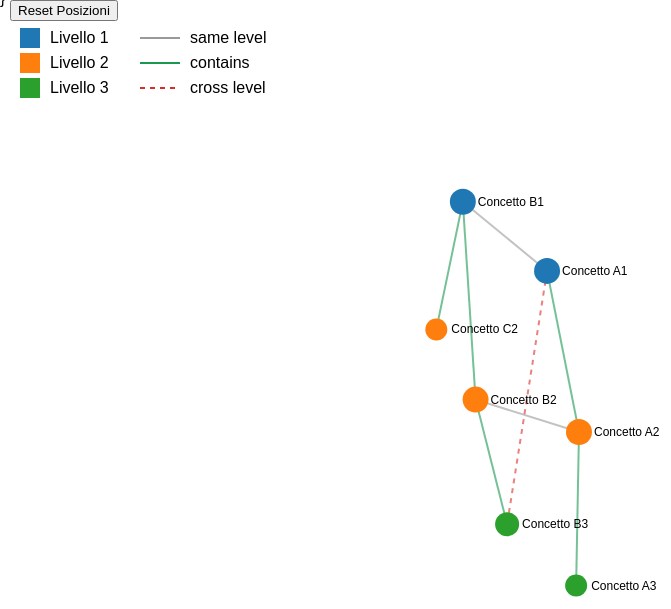
D3 v7 page, settled after 480 driven frames (8 s of simulated time); the page loaded 1 data file(s).


    // Definizioni globali
const width = window.innerWidth;
const height = window.innerHeight;
const linkColors = {
  same_level: "#999",
  contains: "#1a9850",
  cross_level: "#d73027"
  
};

const nodeColors = d3.scaleOrdinal(d3.schemeCategory10);

// Crea un elemento SVG
const svg = d3.select("#graph-container")
  .append("svg")
  .attr("width", width)
  .attr("height", height);

// Crea un gruppo per contenere il grafo
const g = svg.append("g");

// Crea un div per il tooltip
const tooltip = d3.select("body").append("div")
  .attr("class", "tooltip")
  .style("opacity", 0);

// Definisci il comportamento di zoom
const zoom = d3.zoom()
  .scaleExtent([0.1, 4])
  .on("zoom", (event) => {
    g.attr("transform", event.transform);
  });

// Applica lo zoom all'SVG
svg.call(zoom);

// Funzioni di utilità
function calculateDegrees(nodes, links) {
  const degreeCount = {};
  nodes.forEach(node => {
    degreeCount[node.id] = { indegree: 0, outdegree: 0 };
  });

  links.forEach(link => {
    degreeCount[link.target].indegree++;
    degreeCount[link.source].outdegree++;
  });

  nodes.forEach(node => {
    node.indegree = degreeCount[node.id].indegree;
    node.outdegree = degreeCount[node.id].outdegree;
  });
}

function calculatePageRank(nodes, links, iterations = 10, dampingFactor = 0.85) {
  const N = nodes.length;
  let pageRank = {};
  
  nodes.forEach(node => {
    pageRank[node.id] = 1 / N;
  });

  for (let i = 0; i < iterations; i++) {
    let newPageRank = {};
    nodes.forEach(node => {
      newPageRank[node.id] = (1 - dampingFactor) / N;
    });

    links.forEach(link => {
      const source = link.source;
      const target = link.target;
      const sourceDegree = nodes.find(n => n.id === source).outdegree;
      if (sourceDegree > 0) {
        newPageRank[target] += dampingFactor * pageRank[source] / sourceDegree;
      }
    });

    pageRank = newPageRank;
  }

  nodes.forEach(node => {
    node.pageRank = pageRank[node.id];
  });
}

function dragstarted(event, d) {
  if (!event.active) simulation.alphaTarget(0.3).restart();
  d.fx = d.x;
  d.fy = d.y;
  d3.select(this).attr("stroke", "#000").attr("stroke-width", 2);
}

function dragged(event, d) {
  d.fx = event.x;
  d.fy = event.y;
}

function dragended(event, d) {
  if (!event.active) simulation.alphaTarget(0);
  d3.select(this).attr("stroke", null);
}

function showTooltip(event, d) {
  tooltip.transition()
    .duration(200)
    .style("opacity", .9);
  tooltip.html(`
    <strong>${d.name}</strong><br>
    Livello: ${d.level}<br>
    Indegree: ${d.indegree}<br>
    Outdegree: ${d.outdegree}<br>
    PageRank: ${d.pageRank.toFixed(4)}
  `)
    .style("left", (event.pageX + 10) + "px")
    .style("top", (event.pageY - 28) + "px");
}

function hideTooltip() {
  tooltip.transition()
    .duration(500)
    .style("opacity", 0);
}

// Carica i dati dal file JSON
d3.json("data.json").then(data => {
  calculateDegrees(data.nodes, data.links);
  calculatePageRank(data.nodes, data.links);
  document.getElementById("reset-button").addEventListener("click", resetNodePositions);
  const simulation = d3.forceSimulation(data.nodes)
    .force("link", d3.forceLink(data.links).id(d => d.id).distance(100))
    .force("charge", d3.forceManyBody().strength(-500))
    .force("center", d3.forceCenter(width / 2, height / 2))
    .force("x", d3.forceX(width / 2).strength(0.1))
    .force("y", d3.forceY().strength(0.3).y(d => (d.level - 1) * height / 3));

  const link = g.append("g")
    .selectAll("line")
    .data(data.links)
    .enter().append("line")
    .attr("stroke", d => linkColors[d.type])
    .attr("stroke-opacity", 0.6)
    .attr("stroke-width", 2)
    .attr("stroke-dasharray", d => d.type === "cross_level" ? "5,5" : "none");

    const node = g.append("g")
  .selectAll("circle")
  .data(data.nodes)
  .enter().append("circle")
  .attr("r", d => 10 + d.indegree + d.outdegree)
  .attr("fill", d => nodeColors(d.level))
  .call(d3.drag()
    .on("start", dragstarted)
    .on("drag", dragged)
    .on("end", dragended))
  .on("mouseover", showTooltip)
  .on("mouseout", hideTooltip);

  function resetNodePositions() {
  node.each(d => {
    d.fx = null;
    d.fy = null;
  });
  simulation.alpha(1).restart();
}

  const label = g.append("g")
    .selectAll("text")
    .data(data.nodes)
    .enter().append("text")
    .text(d => d.name)
    .attr("font-size", 12)
    .attr("dx", 15)
    .attr("dy", 4);

    function resetNodePositions() {
  node.each(d => {
    d.fx = null;
    d.fy = null;
  });
  simulation.alpha(1).restart();
}


  simulation.on("tick", () => {
    link
      .attr("x1", d => d.source.x)
      .attr("y1", d => d.source.y)
      .attr("x2", d => d.target.x)
      .attr("y2", d => d.target.y);

    node
      .attr("cx", d => d.x)
      .attr("cy", d => d.y);

    label
      .attr("x", d => d.x)
      .attr("y", d => d.y);
  });

  // Aggiungi una legenda
  const legend = svg.append("g")
    .attr("class", "legend")
    .attr("transform", "translate(20,20)");

  // Legenda per i livelli
  const levelLegend = legend.append("g").attr("transform", "translate(0,0)");
  levelLegend.selectAll("rect")
    .data([1, 2, 3])
    .enter().append("rect")
    .attr("x", 0)
    .attr("y", (d, i) => i * 25)
    .attr("width", 20)
    .attr("height", 20)
    .attr("fill", d => nodeColors(d));

  levelLegend.selectAll("text")
    .data([1, 2, 3])
    .enter().append("text")
    .attr("x", 30)
    .attr("y", (d, i) => i * 25 + 15)
    .text(d => `Livello ${d}`);

  // Legenda per i tipi di collegamenti
  const linkLegend = legend.append("g").attr("transform", "translate(120,0)");
  linkLegend.selectAll("line")
    .data(Object.entries(linkColors))
    .enter().append("line")
    .attr("x1", 0)
    .attr("y1", (d, i) => i * 25 + 10)
    .attr("x2", 40)
    .attr("y2", (d, i) => i * 25 + 10)
    .attr("stroke", d => d[1])
    .attr("stroke-width", 2)
    .attr("stroke-dasharray", d => d[0] === "cross_level" ? "5,5" : "none");

  linkLegend.selectAll("text")
    .data(Object.entries(linkColors))
    .enter().append("text")
    .attr("x", 50)
    .attr("y", (d, i) => i * 25 + 15)
    .text(d => d[0].replace("_", " "));
});
    

### data: data.json
{
 "nodes": [
  {
   "id": "A1",
   "name": "Concetto A1",
   "level": 1
  },
  {
   "id": "B1",
   "name": "Concetto B1",
   "level": 1
  },
  {
   "id": "A2",
   "name": "Concetto A2",
   "level": 2
  },
  {
   "id": "B2",
   "name": "Concetto B2",
   "level": 2
  },
  {
   "id": "C2",
   "name": "Concetto C2",
   "level": 2
  },
  {
   "id": "A3",
   "name": "Concetto A3",
   "level": 3
  },
  {
   "id": "B3",
   "name": "Concetto B3",
   "level": 3
  }
 ],
 "links": [
  {
   "source": "A1",
   "target": "B1",
   "type": "same_level"
  },
  {
   "source": "A1",
   "target": "A2",
   "type": "contains"
  },
  {
   "source": "B1",
   "target": "B2",
   "type": "contains"
  },
  {
   "source": "B1",
   "target": "C2",
   "type": "contains"
  },
  {
   "source": "A2",
   "target": "B2",
   "type": "same_level"
  },
  {
   "source": "A2",
   "target": "A3",
   "type": "contains"
  },
  {
   "source": "B2",
   "target": "B3",
   "type": "contains"
  },
  {
   "source": "A1",
   "target": "B3",
   "type": "cross_level"
  }
 ]
}